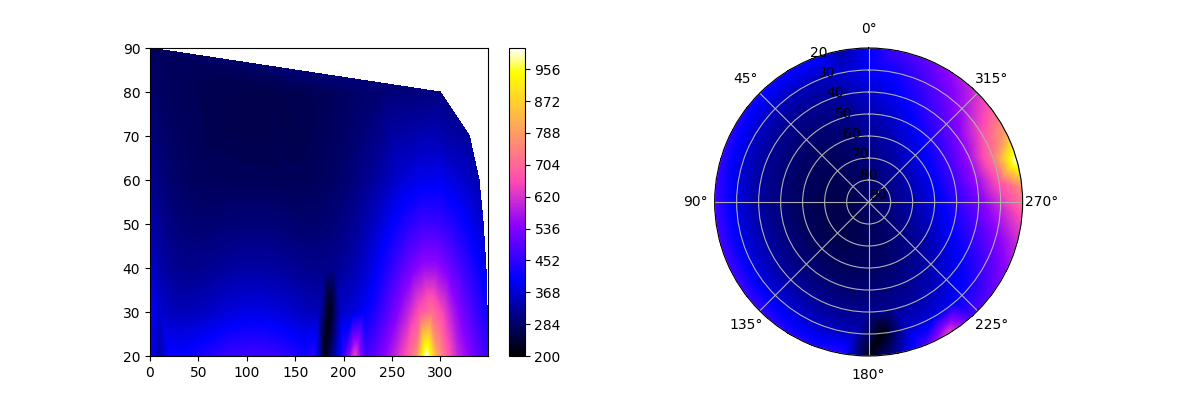

Data behind this chart, as committed beside it:
Time (seconds), sensor name, altitude, azimuth, measure
180.4, LDR, 20, 0.0, 399
181.1, LDR, 20, 10.59, 336
181.8, LDR, 20, 21.18, 411
182.6, LDR, 20, 31.76, 410
183.3, LDR, 20, 42.35, 417
184, LDR, 20, 52.94, 427
184.7, LDR, 20, 63.53, 439
185.4, LDR, 20, 74.12, 450
186.3, LDR, 20, 84.71, 461
187, LDR, 20, 95.29, 465
187.7, LDR, 20, 105.9, 466
188.4, LDR, 20, 116.5, 465
189.2, LDR, 20, 127.1, 459
189.9, LDR, 20, 137.6, 450
190.6, LDR, 20, 148.2, 437
191.3, LDR, 20, 158.8, 424
192, LDR, 20, 169.4, 441
192.8, LDR, 20, 180.0, 215
193.5, LDR, 20, 190.6, 319
194.2, LDR, 20, 201.2, 464
194.9, LDR, 20, 211.8, 636
195.7, LDR, 20, 222.4, 467
196.4, LDR, 20, 232.9, 499
197.1, LDR, 20, 243.5, 546
197.8, LDR, 20, 254.1, 599
198.5, LDR, 20, 264.7, 666
199.2, LDR, 20, 275.3, 757
200, LDR, 20, 285.9, 1011
200.7, LDR, 20, 296.5, 799
201.4, LDR, 20, 307.1, 681
202.2, LDR, 20, 317.6, 598
202.9, LDR, 20, 328.2, 550
203.6, LDR, 20, 338.8, 496
204.3, LDR, 20, 349.4, 465
205, LDR, 30, 0.0, 399
205.8, LDR, 30, 11.61, 362
206.6, LDR, 30, 23.23, 349
207.4, LDR, 30, 34.84, 345
208.2, LDR, 30, 46.45, 349
209, LDR, 30, 58.06, 356
209.7, LDR, 30, 69.68, 365
210.5, LDR, 30, 81.29, 373
211.3, LDR, 30, 92.9, 379
212.1, LDR, 30, 104.5, 381
212.8, LDR, 30, 116.1, 381
213.6, LDR, 30, 127.7, 376
214.4, LDR, 30, 139.4, 370
215.2, LDR, 30, 151, 360
216, LDR, 30, 162.6, 349
216.8, LDR, 30, 174.2, 345
217.5, LDR, 30, 185.8, 203
218.3, LDR, 30, 197.4, 360
219.1, LDR, 30, 209, 372
219.9, LDR, 30, 220.6, 396
220.7, LDR, 30, 232.3, 430
221.4, LDR, 30, 243.9, 481
222.2, LDR, 30, 255.5, 535
223, LDR, 30, 267.1, 596
223.8, LDR, 30, 278.7, 668
224.6, LDR, 30, 290.3, 717
... 93 more rows
